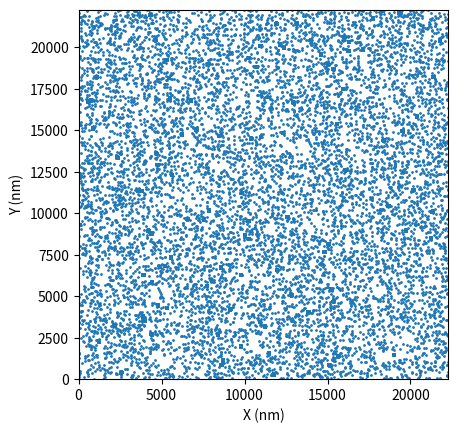

Write the Python code that produced this figure.
#!/usr/bin/env python3
# -*- coding: utf-8 -*-
"""
Created on Sun Aug 16 16:56:37 2020

@author: kartasalo
"""
import numpy as np
import pandas as pd
from matplotlib import pyplot as plt

# Function for getting number of localizations for a particle.
def localizations_per_particle(d_particle, localization_density):
    # Assuming particles are spherical, calculate surface area and volume.
    r = d_particle/2
    #area = 4*np.pi*r**2
    volume = (4/3)*np.pi*r**3
    # Number of localizations based on volume and requested density.
    localizations = round(volume*localization_density)
    
    return localizations

###################### Set parameters ########################################

# Width and height of the image frame in nanometers.
frame_w = 22272
frame_h = 22272

# Minimum and maximum number of particles per image.
n_particles_min = 100
n_particles_max = 100

# Particle diameter mean and std.
d_particles_mean = 100
d_particles_std = 0

# Density of localizations within particles, mean and std.
# Specified as localizations per nm^3 of particle volume.
localization_density_mean = 6.1115498e-4
localization_density_std = 0

# Amount of "shot noise" as the number of random localizations.
noise_shots_min = 10000
noise_shots_max = 10000

###################### Sample parameters for this image ######################
# Number of particles.
if n_particles_max != n_particles_min:
    n_particles = np.random.randint(n_particles_min,n_particles_max)
else:
    n_particles = n_particles_min

# Number of noise shots.
if noise_shots_max != noise_shots_min:
    noise_shots = np.random.randint(noise_shots_min,noise_shots_max)
else:
    noise_shots = noise_shots_min

###################### Generate particles ####################################
# Initialize array of particles (x,y,diameter,density), one particle per row.
list_particles = np.empty((0,4),dtype=np.float64)

# Go through particles, one by one.
for particle in range(n_particles):
    # Sample the diameter for this particle.
    d = np.random.normal(d_particles_mean, d_particles_std)
    
    # Sample the localization density for this particle.
    dens = np.random.normal(localization_density_mean, localization_density_std)
    
    # Sample the center of this particle randomly until non-overlapping 
    # location is found.
    while True:
        # Get a center coordinate for this particle.
        x_center = np.random.uniform(0,frame_w)
        y_center = np.random.uniform(0,frame_h)
        
        # Calculate Euclidean distance to all existing particle centers.
        dists = np.sqrt(np.sum((list_particles[:,0:2] - [y_center,x_center])**2,axis=1))

        # If all existing particles are further away than the diameter, accept.
        if all(dists > d):
            list_particles = np.vstack((list_particles,[y_center,x_center,d,dens]))
            break

###################### Generate localizations #################################
list_localizations = np.empty((0,3),dtype=np.float64)

# Go through particles, one by one.
for particle in range(n_particles):
    # Pick the previously sampled data for this particle (x,y,diameter,density).
    x_center = list_particles[particle,1]
    y_center = list_particles[particle,0]
    d = list_particles[particle,2]
    r = d/2
    dens = list_particles[particle,3]
    
    # Calculate number of localizations this particle should contain.
    n_localizations = localizations_per_particle(d, dens)
    
    # Go through localizations, one by one.
    for localization in range(n_localizations):
        # Sample a random location within the particle's x and y limits, and
        # within the image boundaries.
        while True:
            x = np.random.uniform(np.max((0,x_center-r)), np.min((frame_w,x_center+r)))
            y = np.random.uniform(np.max((0,y_center-r)), np.min((frame_h,y_center+r)))
            # If the Euclidean distance to the center of the particle is less 
            # than the particle radius, accept the point.
            if np.sqrt((y - y_center)**2 + (x - x_center)**2) <= r:
                list_localizations = np.vstack((list_localizations,[y,x,particle]))
                break

###################### Generate noise #################################
for shot in range(noise_shots):
    x = np.random.uniform(0,frame_w)
    y = np.random.uniform(0,frame_h)
    list_localizations = np.vstack((list_localizations,[y,x,np.nan]))

###################### Save localizations as CSV #############################

###################### Save the true parameters as CSV #######################

###################### Plot generated data ###################################
fig = plt.figure()
ax = fig.add_subplot(111)
plt.scatter(list_localizations[:,1],list_localizations[:,0],1)
plt.xlim(0,frame_w)
plt.ylim(0,frame_h)
ax.set_aspect('equal', adjustable='box')
plt.xlabel('X (nm)')
plt.ylabel('Y (nm)')






















